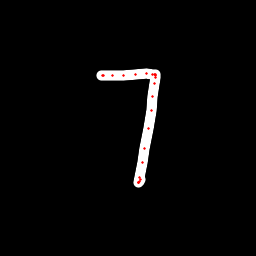

The data file committed next to this chart (first rows):
x, y, hover, eod
101, 75.8, 0.0, 0.0
102, 75.59, 0.0, 0.0
103.7, 75.42, 0.0, 0.0
112.6, 75.46, 0.0, 0.0
123.4, 75.37, 0.0, 0.0
135.9, 74.61, 0.0, 0.0
146.9, 73.96, 0.0, 0.0
152.9, 74.05, 0.0, 0.0
154.6, 74.1, 0.0, 0.0
155.4, 74.99, 0.0, 0.0
155.7, 75.57, 0.0, 0.0
155.7, 77.13, 0.0, 0.0
154.6, 83.16, 0.0, 0.0
152.8, 96.45, 0.0, 0.0
151.2, 110.8, 0.0, 0.0
148.4, 129, 0.0, 0.0
144.7, 148, 0.0, 0.0
142.3, 162.8, 0.0, 0.0
139.3, 177, 0.0, 0.0
138.4, 182, 0.0, 0.0
138.4, 182.6, 0.0, 0.0
138.8, 183, 0.0, 0.0
139.1, 181.8, 0.0, 0.0
140.2, 179.2, 0.0, 1.0
